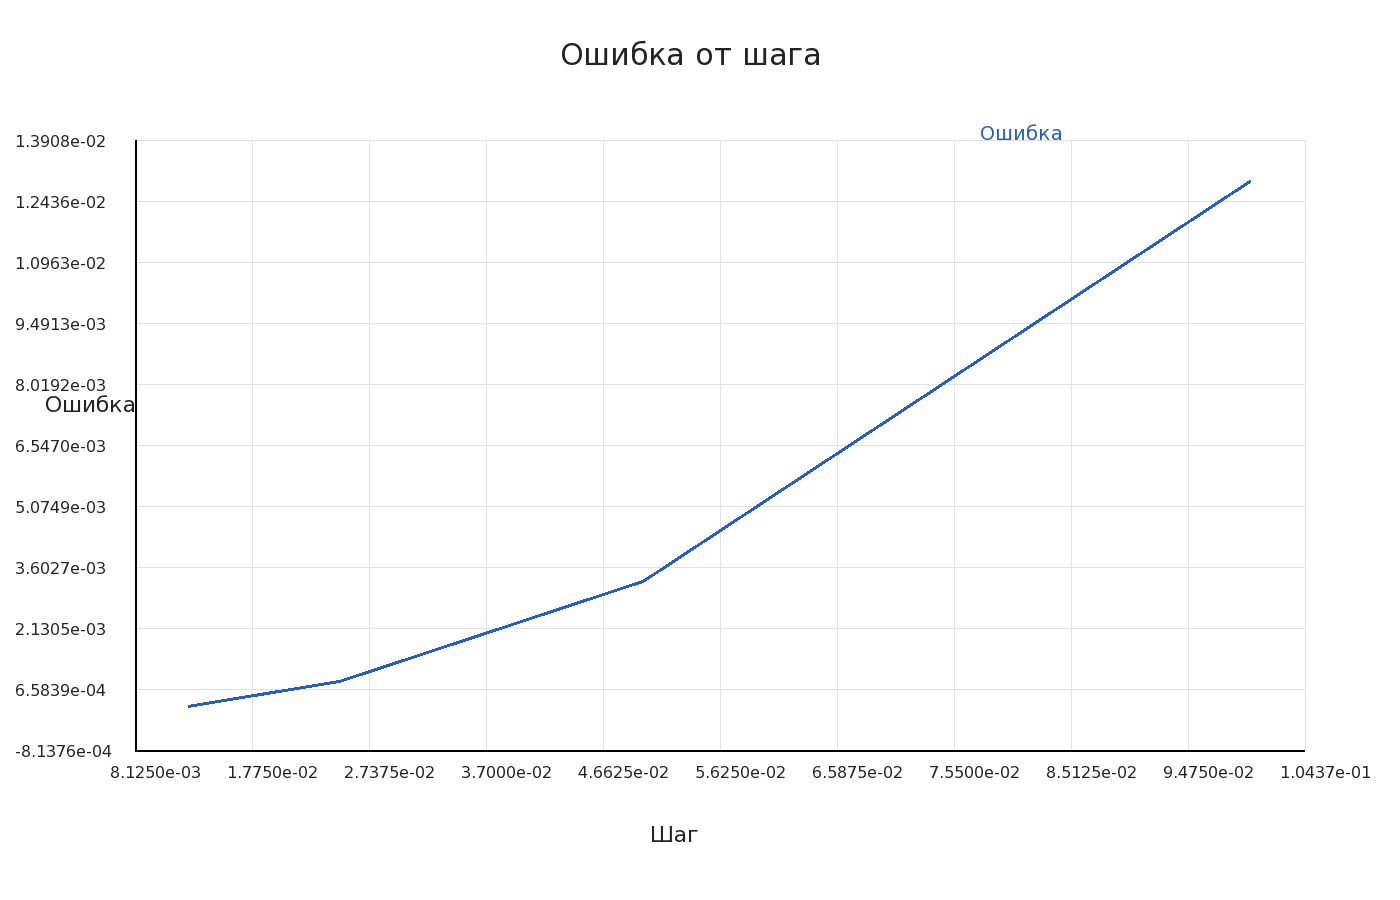

Values plotted in this chart, from the file beside it:
intervals, step, error
10, 0.1, 0.01289
20, 0.05, 0.003224
40, 0.025, 0.0008061
80, 0.0125, 0.0002015
